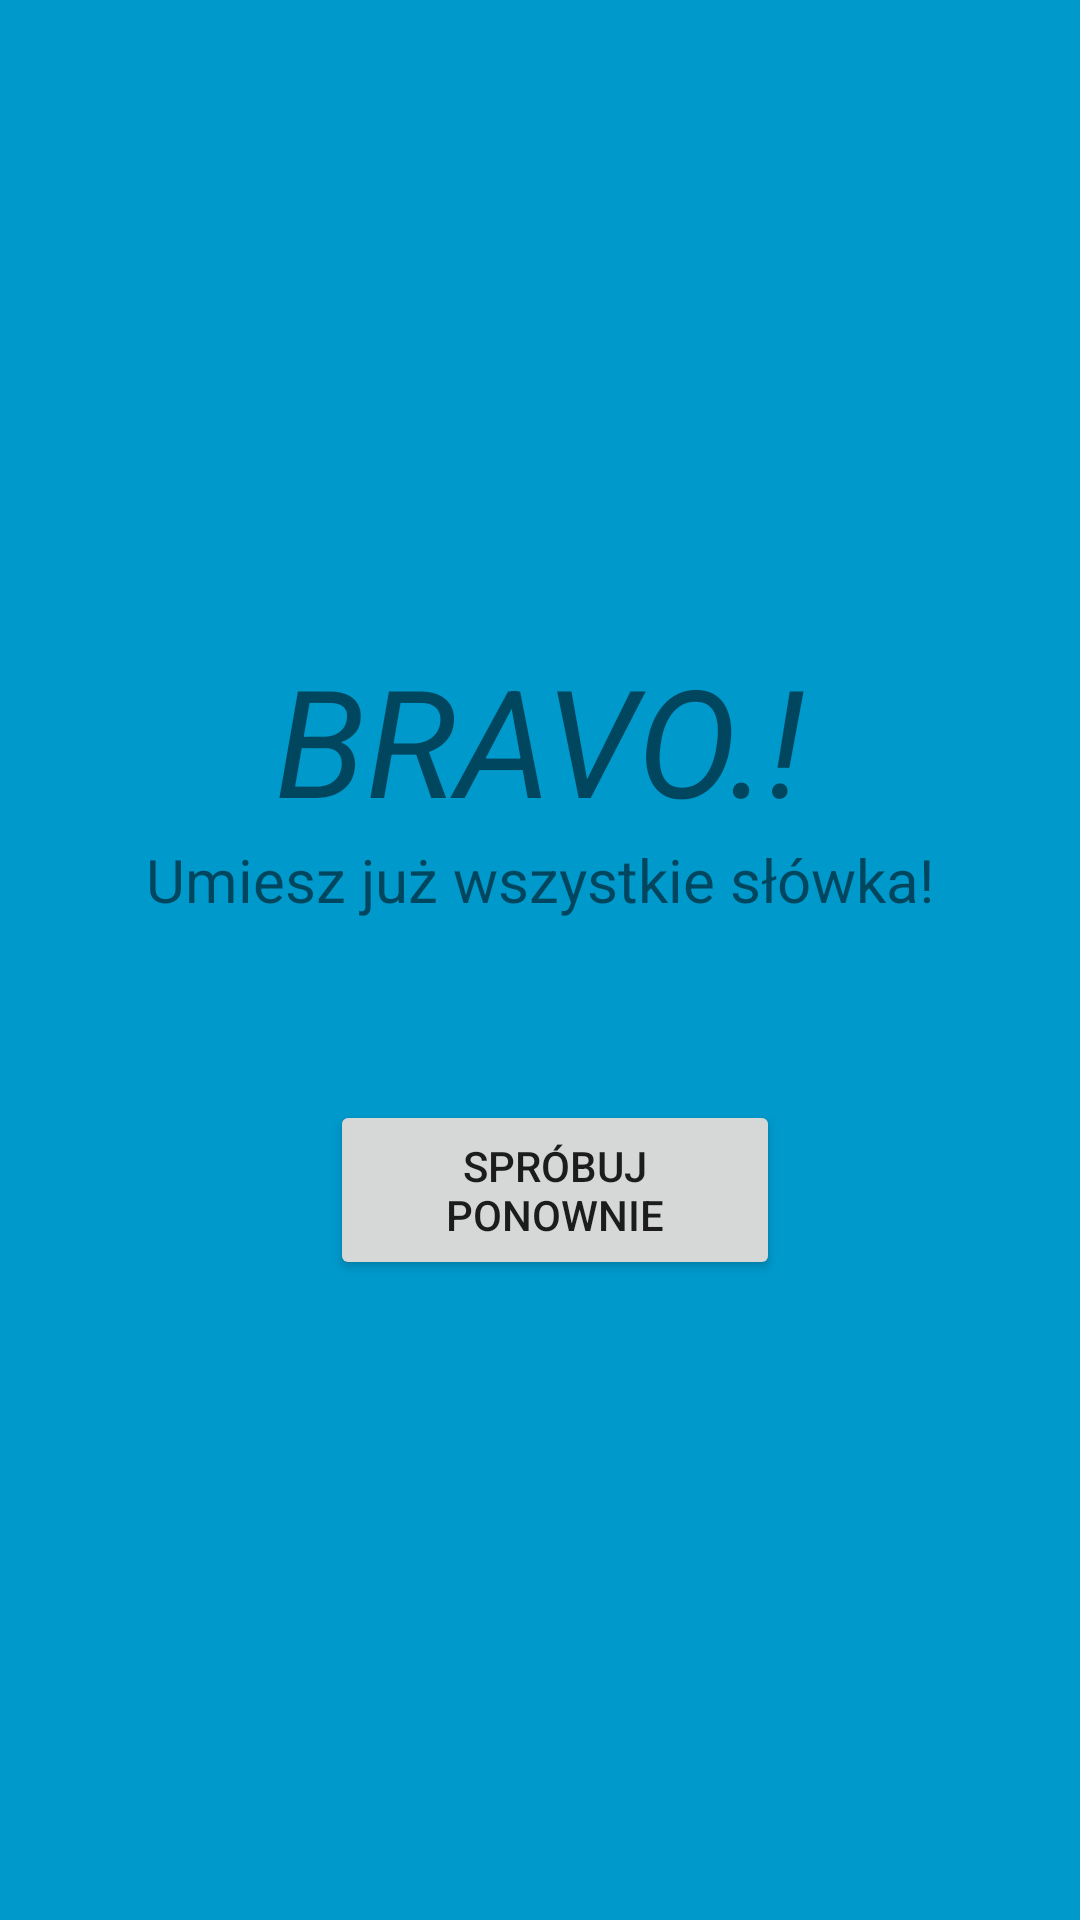

Android layout source for this screen:
<!-- AndroidManifest.xml: application theme AppTheme -->
<!-- res/layout/activity_finish.xml -->
<?xml version="1.0" encoding="utf-8"?>
<LinearLayout xmlns:android="http://schemas.android.com/apk/res/android"
    xmlns:tools="http://schemas.android.com/tools"
    android:layout_width="match_parent"
    android:layout_height="match_parent"
    tools:context="com.chmc.project.flascard.FinishActivity"
    android:orientation="vertical"
    android:gravity="center">

    <TextView
        android:layout_width="match_parent"
        android:layout_height="wrap_content"
        android:gravity="center"
        android:text="BRAVO.!"
        android:textSize="50sp"
        android:textStyle="italic"
        />
    <TextView
        android:layout_width="match_parent"
        android:layout_height="wrap_content"
        android:gravity="center"
        android:text="Umiesz już wszystkie słówka!"
        android:textSize="20sp"
        android:layout_marginBottom="20dp"/>

    <LinearLayout
        android:layout_width="match_parent"
        android:layout_height="wrap_content"
        android:layout_marginTop="40dp"
        android:gravity="center"
        >
       
        <Button
            android:layout_width="150dp"
            android:layout_height="60dp"
            android:text="@string/try_again"
            android:layout_marginLeft="10dp"
            android:onClick="onTryAgainClick"/>
    </LinearLayout>



</LinearLayout>
<!-- resources referenced by this layout -->
<resources>
  <string name="end">Zakończ</string>
  <string name="try_again">Spróbuj ponownie</string>
  <style name="AppTheme" parent="Theme.AppCompat.Light.DarkActionBar">
          
          <item name="colorPrimary">@color/colorPrimary</item>
          <item name="colorPrimaryDark">@color/colorPrimaryDark</item>
          <item name="colorAccent">@color/colorAccent</item>
          <item name="android:colorBackground">@color/colorWindowBackground</item>
      </style>
  <color name="colorPrimary">#00779f</color>
  <color name="colorPrimaryDark">#00779f</color>
  <color name="colorAccent">#00779f</color>
  <color name="colorWindowBackground">#0099cc</color>
</resources>
